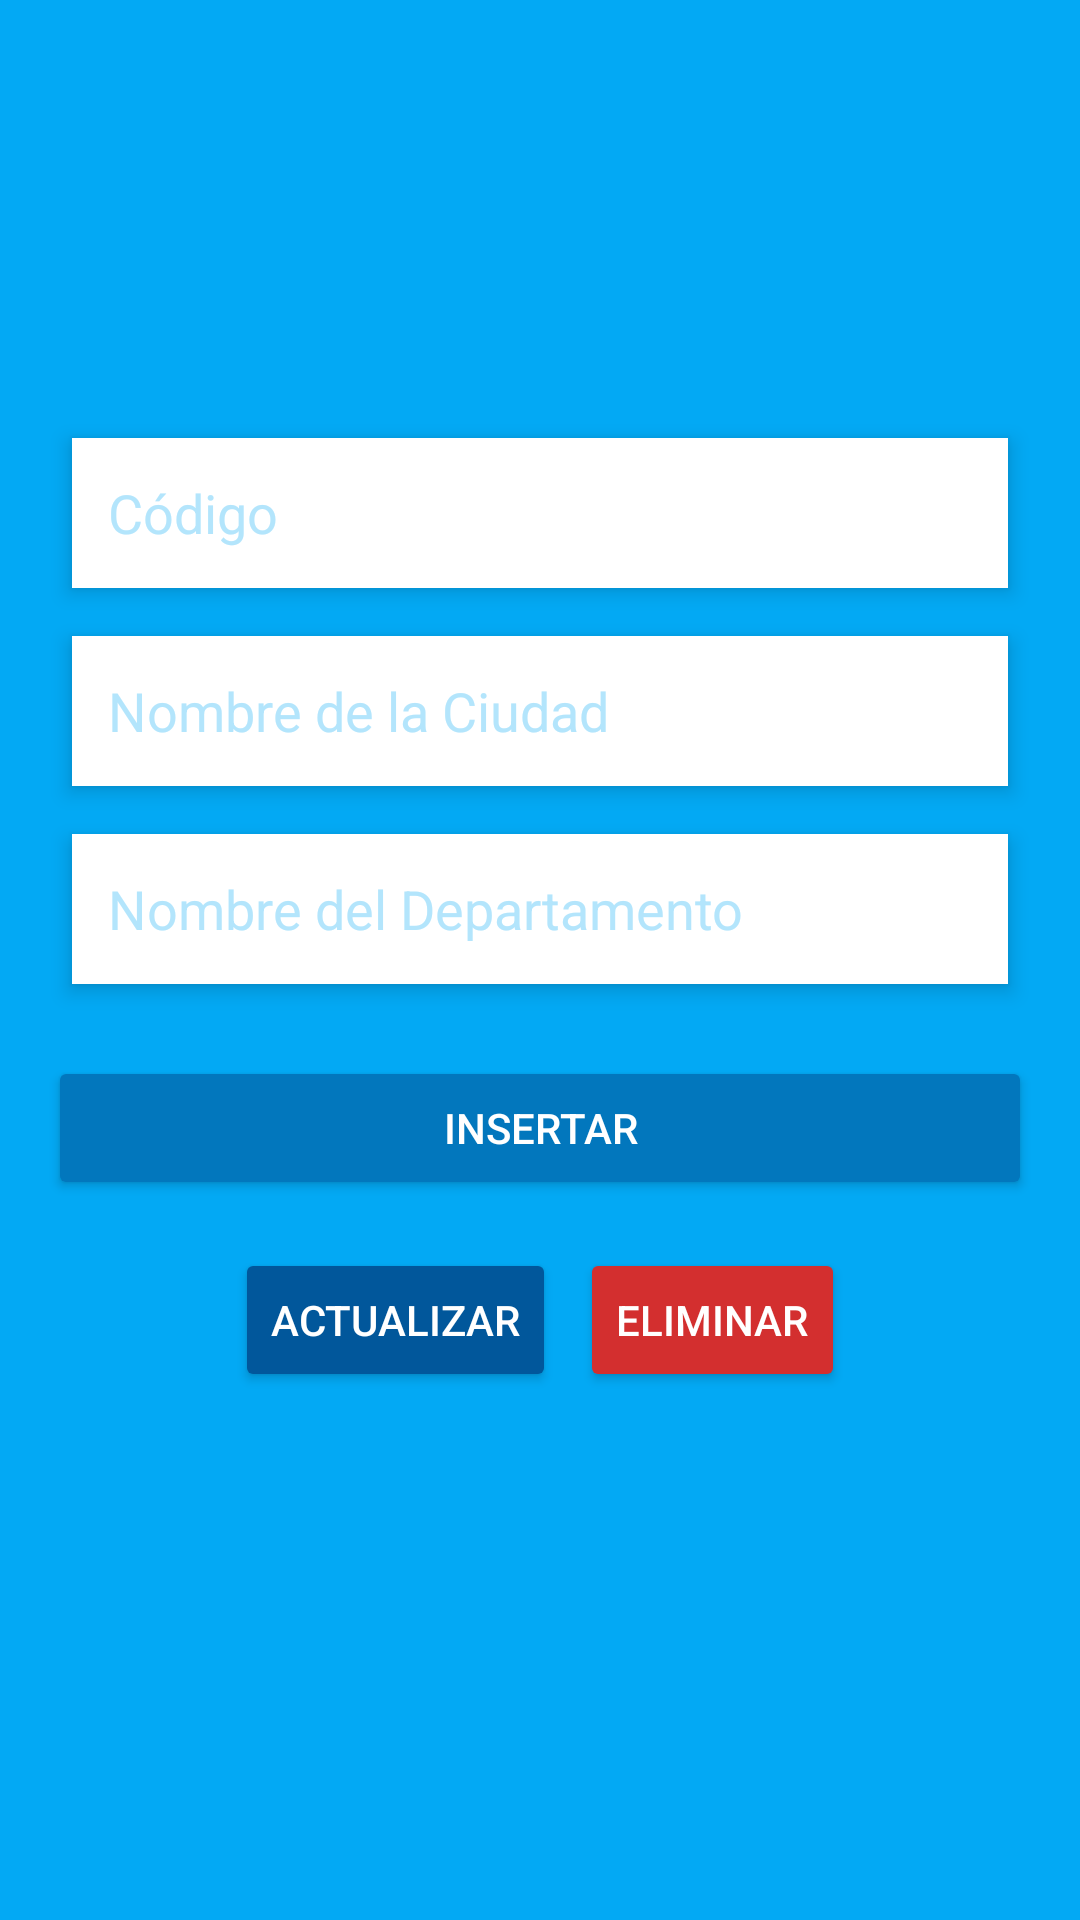

Write the Android layout XML for this screen, with the resource values it uses.
<!-- AndroidManifest.xml: application theme Theme.ProyectCoop -->
<!-- res/layout/activity_main.xml -->
<?xml version="1.0" encoding="utf-8"?>
<LinearLayout xmlns:android="http://schemas.android.com/apk/res/android"
    android:layout_width="match_parent"
    android:layout_height="match_parent"
    android:orientation="vertical"
    android:padding="16dp"
    android:gravity="center_vertical"
    android:background="#03A9F4">

    <EditText
        android:id="@+id/etCodigo"
        android:layout_width="match_parent"
        android:layout_height="wrap_content"
        android:layout_marginTop="16dp"
        android:hint="Código"
        android:inputType="number"
        android:minHeight="50dp"
        android:padding="12dp"
        android:background="#FFFFFF"
        android:textColor="#000000"
        android:textColorHint="#B3E5FC"
        android:elevation="4dp"
        android:layout_margin="8dp" />

    <EditText
        android:id="@+id/etCiudad"
        android:layout_width="match_parent"
        android:layout_height="wrap_content"
        android:layout_marginTop="16dp"
        android:hint="Nombre de la Ciudad"
        android:inputType="text"
        android:minHeight="50dp"
        android:padding="12dp"
        android:background="#FFFFFF"
        android:textColor="#000000"
        android:textColorHint="#B3E5FC"
        android:elevation="4dp"
        android:layout_margin="8dp" />

    <EditText
        android:id="@+id/etDepartamento"
        android:layout_width="match_parent"
        android:layout_height="wrap_content"
        android:layout_marginTop="16dp"
        android:hint="Nombre del Departamento"
        android:inputType="text"
        android:minHeight="50dp"
        android:padding="12dp"
        android:background="#FFFFFF"
        android:textColor="#000000"
        android:textColorHint="#B3E5FC"
        android:elevation="4dp"
        android:layout_margin="8dp" />

    <Button
        android:id="@+id/btnInsertar"
        android:layout_width="match_parent"
        android:layout_height="wrap_content"
        android:layout_marginTop="16dp"
        android:text="Insertar"
        android:backgroundTint="#0277BD"
        android:textColor="#FFFFFF"
        android:elevation="4dp" />

    <LinearLayout
        android:layout_width="match_parent"
        android:layout_height="wrap_content"
        android:layout_marginTop="16dp"
        android:orientation="horizontal"
        android:gravity="center">

        <Button
            android:id="@+id/btnActualizar"
            android:layout_width="wrap_content"
            android:layout_height="wrap_content"
            android:layout_marginEnd="8dp"
            android:text="Actualizar"
            android:backgroundTint="#01579B"
            android:textColor="#FFFFFF"
            android:elevation="4dp" />

        <Button
            android:id="@+id/btnEliminar"
            android:layout_width="wrap_content"
            android:layout_height="wrap_content"
            android:text="Eliminar"
            android:backgroundTint="#D32F2F"
            android:textColor="#FFFFFF"
            android:elevation="4dp" />
    </LinearLayout>

    <TextView
        android:id="@+id/tvResultado"
        android:layout_width="match_parent"
        android:layout_height="wrap_content"
        android:layout_marginTop="16dp"
        android:text=""
        android:textColor="#FFFFFF"
        android:textSize="16sp"
        android:gravity="center"/>
</LinearLayout>
<!-- resources referenced by this layout -->
<resources>
  <style name="Theme.ProyectCoop" parent="Base.Theme.ProyectCoop" />
  <style name="Base.Theme.ProyectCoop" parent="Theme.Material3.DayNight.NoActionBar">
          
          
      </style>
</resources>
